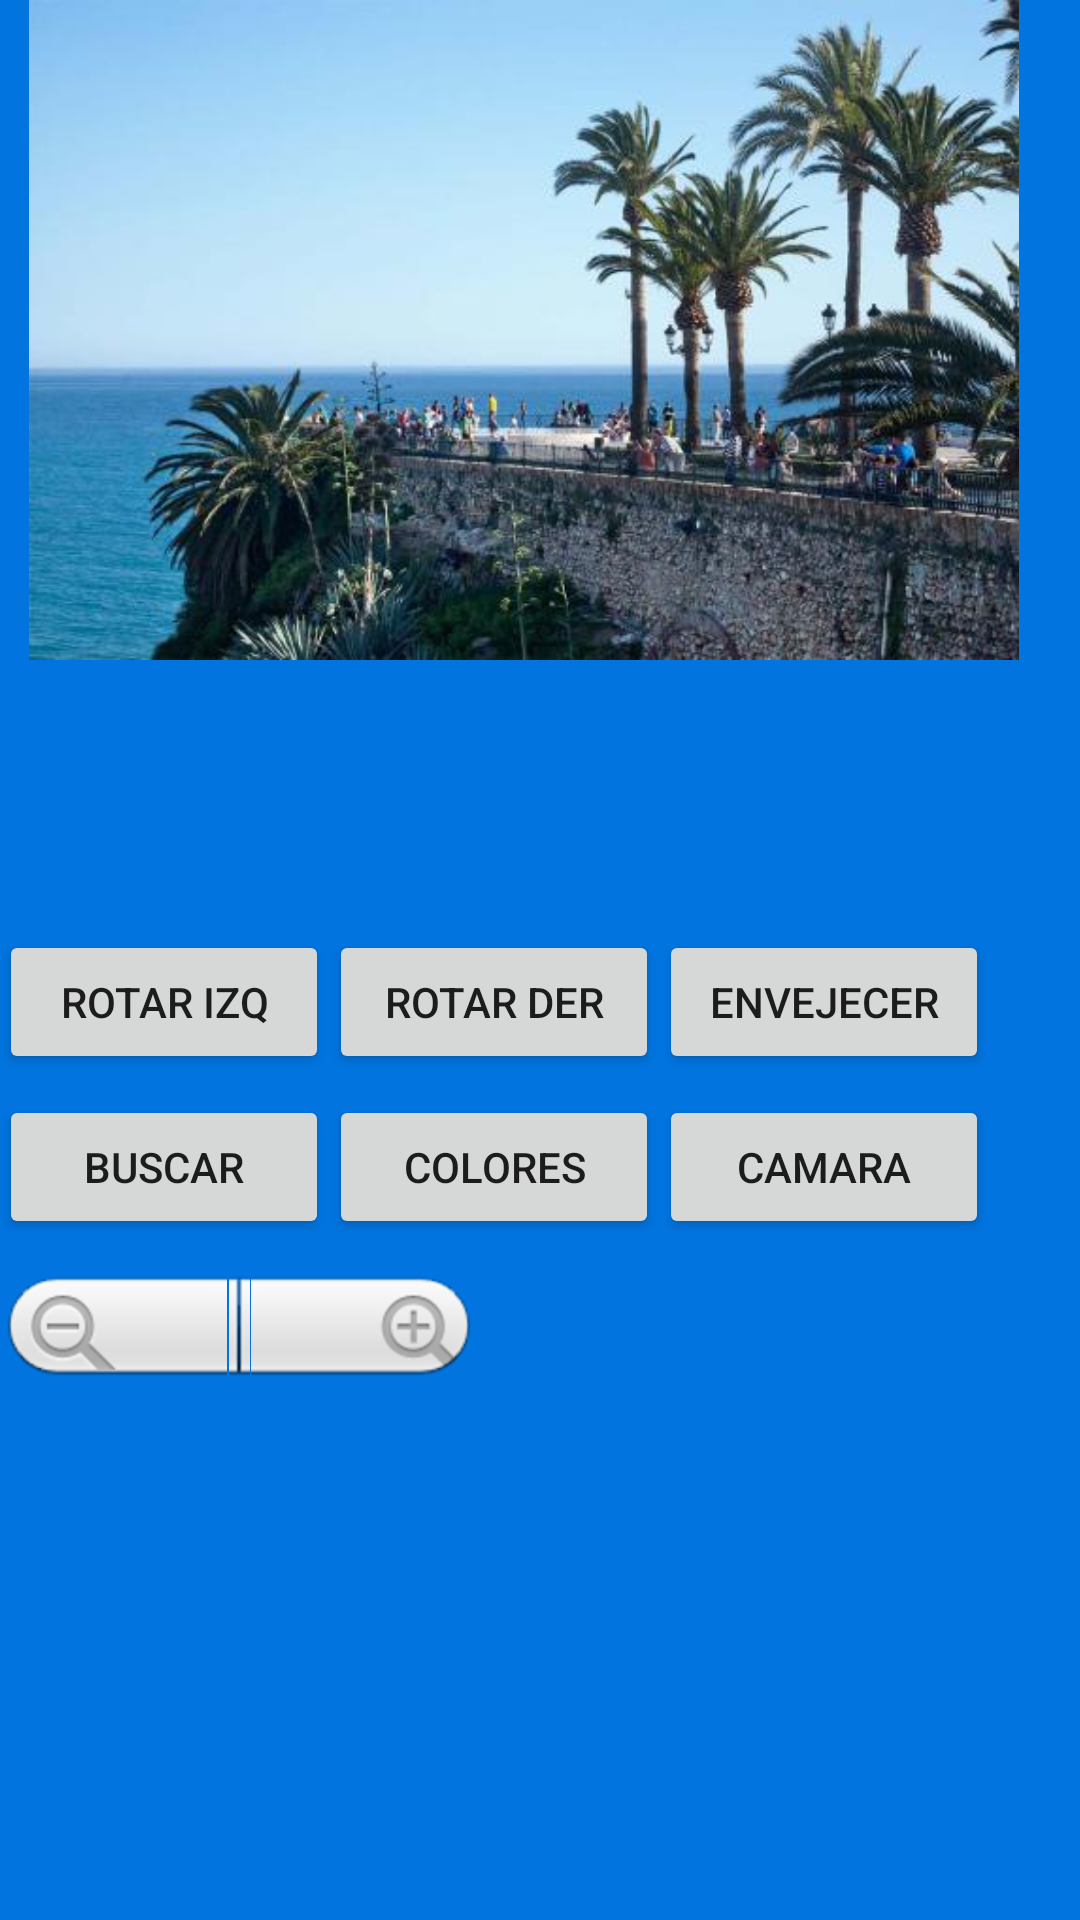

Android layout source for this screen:
<!-- AndroidManifest.xml: application theme AppTheme -->
<!-- res/layout/activity_main.xml -->
<?xml version="1.0" encoding="utf-8"?>
<LinearLayout
    xmlns:android="http://schemas.android.com/apk/res/android"
    xmlns:tools="http://schemas.android.com/tools"
    android:layout_width="match_parent"
    android:layout_height="match_parent"
    android:orientation="vertical"
    android:paddingLeft="@dimen/activity_horizontal_margin"
    android:paddingRight="@dimen/activity_horizontal_margin"
    android:paddingTop="@dimen/activity_vertical_margin"
    android:paddingBottom="@dimen/activity_vertical_margin" tools:context=".MainActivity"
    style="@style/MyEstilo">

    <LinearLayout
        android:orientation="vertical"
        android:layout_width="match_parent"
        android:layout_height="310dp">

        <ImageView
            android:layout_width="350dp"
            android:layout_height="220dp"
            android:id="@+id/imageView1"
            android:src="@drawable/balcon"
            android:layout_marginLeft="0dp"
            android:layout_marginTop="0dp"
            android:layout_margin="0dp"
            android:onClick="imgFoto"/>
    </LinearLayout>

    <LinearLayout
        android:orientation="vertical"
        android:layout_width="match_parent"
        android:layout_height="match_parent">

        <LinearLayout
            android:orientation="horizontal"
            android:layout_width="match_parent"
            android:layout_height="55dp">

            <Button
                android:layout_width="110dp"
                android:layout_height="wrap_content"
                android:id="@+id/button"
                android:onClick="btRotarIzq"
                android:text="@string/btRotarIzq" />

            <Button
                android:layout_width="110dp"
                android:layout_height="wrap_content"
                android:id="@+id/button2"
                android:text="@string/btRotarDer"
                android:onClick="btRotarDer"/>

            <Button
                android:layout_width="110dp"
                android:layout_height="wrap_content"
                android:text="@string/btBlancoNegro"
                android:id="@+id/button3"
                android:onClick="btBlancoNegro"/>
        </LinearLayout>

        <LinearLayout
            android:orientation="horizontal"
            android:layout_width="match_parent"
            android:layout_height="55dp">

            <Button
                android:layout_width="110dp"
                android:layout_height="wrap_content"
                android:text="@string/btAbrirFotosInternas"
                android:id="@+id/button4"
                android:onClick="btAbrirFotosInternas"/>

            <Button
                android:layout_width="110dp"
                android:layout_height="wrap_content"
                android:text="@string/btColores"
                android:id="@+id/button5"
                android:onClick="btAbrirColores"/>

            <Button
                android:layout_width="110dp"
                android:layout_height="wrap_content"
                android:text="@string/btCamara"
                android:id="@+id/button6"
                android:onClick="btCamara"/>
        </LinearLayout>

        <LinearLayout
            android:orientation="horizontal"
            android:layout_width="match_parent"
            android:layout_height="73dp"
            android:weightSum="1">

            <ZoomControls
                android:layout_width="wrap_content"
                android:layout_height="wrap_content"
                android:id="@+id/zoomControls"
                android:layout_gravity="center_horizontal"
                android:onClick="btZoom"/>

        </LinearLayout>

    </LinearLayout>

</LinearLayout>
<!-- resources referenced by this layout -->
<resources>
  <!-- drawable balcon: jpg bitmap (drawable, 37370 bytes) -->
  <string name="btAbrirFotosInternas">Buscar</string>
  <string name="btBlancoNegro">Envejecer</string>
  <string name="btCamara">Camara</string>
  <string name="btColores">Colores</string>
  <string name="btRotarDer">Rotar Der</string>
  <string name="btRotarIzq">Rotar Izq</string>
  <style name="MyEstilo">
          <item name="android:background">@color/colorFondoP</item>
      </style>
  <style name="AppTheme" parent="Theme.AppCompat.Light.DarkActionBar">
          
          <item name="colorPrimary">@color/colorPrimary</item>
          <item name="colorPrimaryDark">@color/colorPrimaryDark</item>
          <item name="colorAccent">@color/colorAccent</item>
      </style>
  <color name="colorFondoP">#0174DF</color>
  <color name="colorPrimary">#3F51B5</color>
  <color name="colorPrimaryDark">#303F9F</color>
  <color name="colorAccent">#FF4081</color>
      //colores del Estilo principal
</resources>
